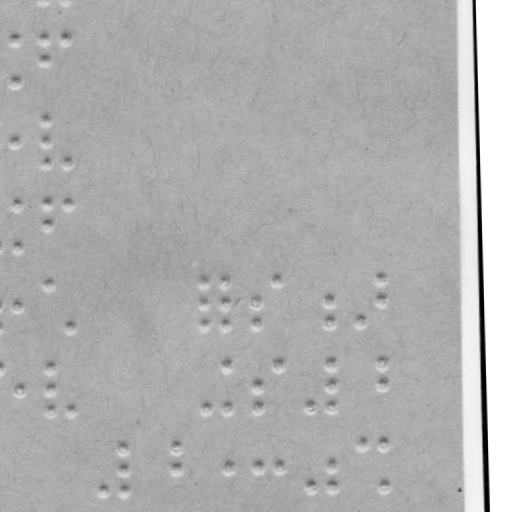

Data behind this chart, as committed beside it:
braille
False
x, y
13.24, 39.14
13.82, 81.13
44.24, 38.7
44.53, 59.7
65.23, 38.41
14.68, 142.1
45.37, 119.7
45.67, 141.7
45.97, 162.7
66.96, 162.4
15.53, 203.1
16.13, 246.1
46.53, 202.7
46.83, 224.7
67.52, 202.4
16.97, 306.1
47.66, 283.7
69.25, 326.4
202.6, 281.5
202.9, 303.5
203.2, 324.5
223.6, 281.2
223.9, 303.2
224.2, 324.2
254.9, 302.8
255.2, 323.8
275.6, 280.5
327.9, 301.8
328.2, 322.8
359.2, 322.3
379.6, 279
379.9, 301
18.12, 389.1
48.81, 366.7
49.12, 388.7
49.42, 409.7
70.41, 409.4
204.4, 407.5
224.8, 364.2
225.4, 407.2
256.1, 385.8
256.4, 406.8
276.8, 363.5
308.4, 406.1
328.8, 362.8
329.1, 384.8
329.4, 405.8
380.8, 362
381.1, 384
101.5, 488.9
122, 447.7
122.2, 468.7
122.5, 488.7
176.9, 446.9
177.2, 467.9
226.2, 467.2
257.2, 466.8
278.2, 466.5
... 6 more rows
